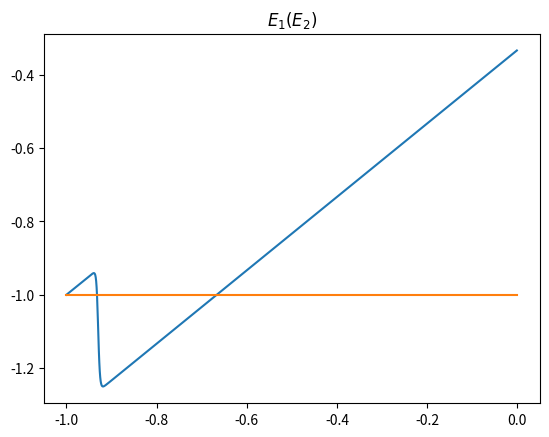
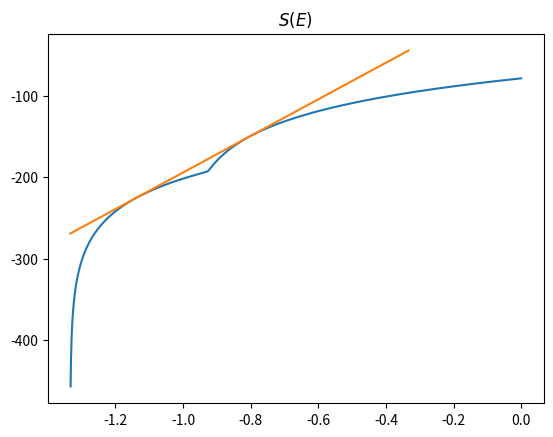
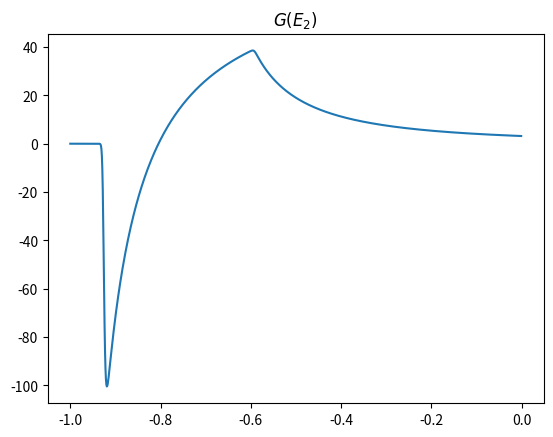

Write Python code to recreate these figures, in order.
import numpy as np
import scipy.special as spl
import matplotlib.pyplot as plt

h_small = 4/3
h_big = 1
R_small = 0.5
R_big = 1.
n = 90

def V(n):
    return np.pi**(n/2)/(spl.gamma(n/2+1))

def D(e):
    if e < -h_big:
        return V(n)*R_small**n/2*np.sqrt(e/h_small+1)**(n-2)
    else:
        return V(n)*R_small**n/2*np.sqrt(e/h_small+1)**(n-2) + V(n)*R_big**n/2*np.sqrt(e/h_big+1)**(n-2)


def E_1(e):
    numerator = R_small**n * np.sqrt(e/h_small+1)**(n-2) + R_big**n * np.sqrt(e/h_big+1)**(n-2)

    denominator = (1/h_small)*R_small**n * np.sqrt(e/h_small+1)**(n-4) + (1/h_big)*R_big**n * np.sqrt(e/h_big+1)**(n-4) 

    return ( np.divide(numerator, denominator) - h_small)

def S(e):
    return np.log(D(e))

def S_prime(e): #ONLY VALID FOR VALUES BELOW SHORT WELL. More complicated above the short well
    return ((n-2)/(2*h_small))/(e/h_small + 1)

def g(e):
    return S(e) - S(E_1(e)) - S_prime(E_1(e))*(e - E_1(e))

##### Bisection method to find zero of g #####
max_iter = 1000


lower_bound = -0.9#h_2*0.99
upper_bound = -0.1 #The highest E_2 with a valid E_1
guess = (lower_bound + upper_bound)/2 #Guess based on looking at the plot

iters = 0
while (np.log10( np.absolute(g(guess)) ) > -10) and max_iter < 100000:
    iters += 1
    if(g(lower_bound) * g(guess) < 0):
        upper_bound = guess
        guess = (guess + lower_bound) / 2

    elif(g(upper_bound) * g(guess) < 0):
        lower_bound  = guess
        guess = (guess + upper_bound) / 2

print("Guess: " + str(guess) )
print("g(guess): " +  str(g(guess)) )
print("1/T: " + str(S_prime(guess)))
print("->T: " + str(1/S_prime(guess)))

##### Plotting #####

E_2 = np.arange(-h_big, 0, 0.001)


plt.plot(E_2, E_1(E_2))
plt.plot([-h_big,0],[-h_big,-h_big])
plt.title(r'$E_1(E_2)$')

e_2 = []

for e in E_2:
    if E_1(e) < -h_big:
        e_2.append(e)

e_1 = []
for e in e_2:
    e_1.append(E_1(e))

plt.figure()
E = np.arange(-h_small,0,0.001)

s = np.zeros_like(E)

for i in range(0,len(E)):
    s[i] = S(E[i])

# s_1 = []
# s_2 = []
# for i in range(0,len(e_1)):
#     s_1.append(np.log( D(e_1[i])) )
#     s_2.append(np.log( D(e_2[i])) )

plt.plot(E,s)
# plt.plot(e_1,s_1)
# plt.plot(e_2,s_2)

##### Common Tangent #####

t = np.arange(-h_small,-0,0.5)
m = S_prime(E_1(guess))
Y = m*(t-guess) + S(guess)

plt.plot(t,Y)
plt.title(r'$S(E)$')
##### g(E_2) #####

G = np.zeros_like(E_2) 

for i in range(0,len(G)):
    G[i] = g(E_2[i])
plt.figure()
plt.plot(E_2,G)


plt.title(r'$G(E_2)$')
plt.show()